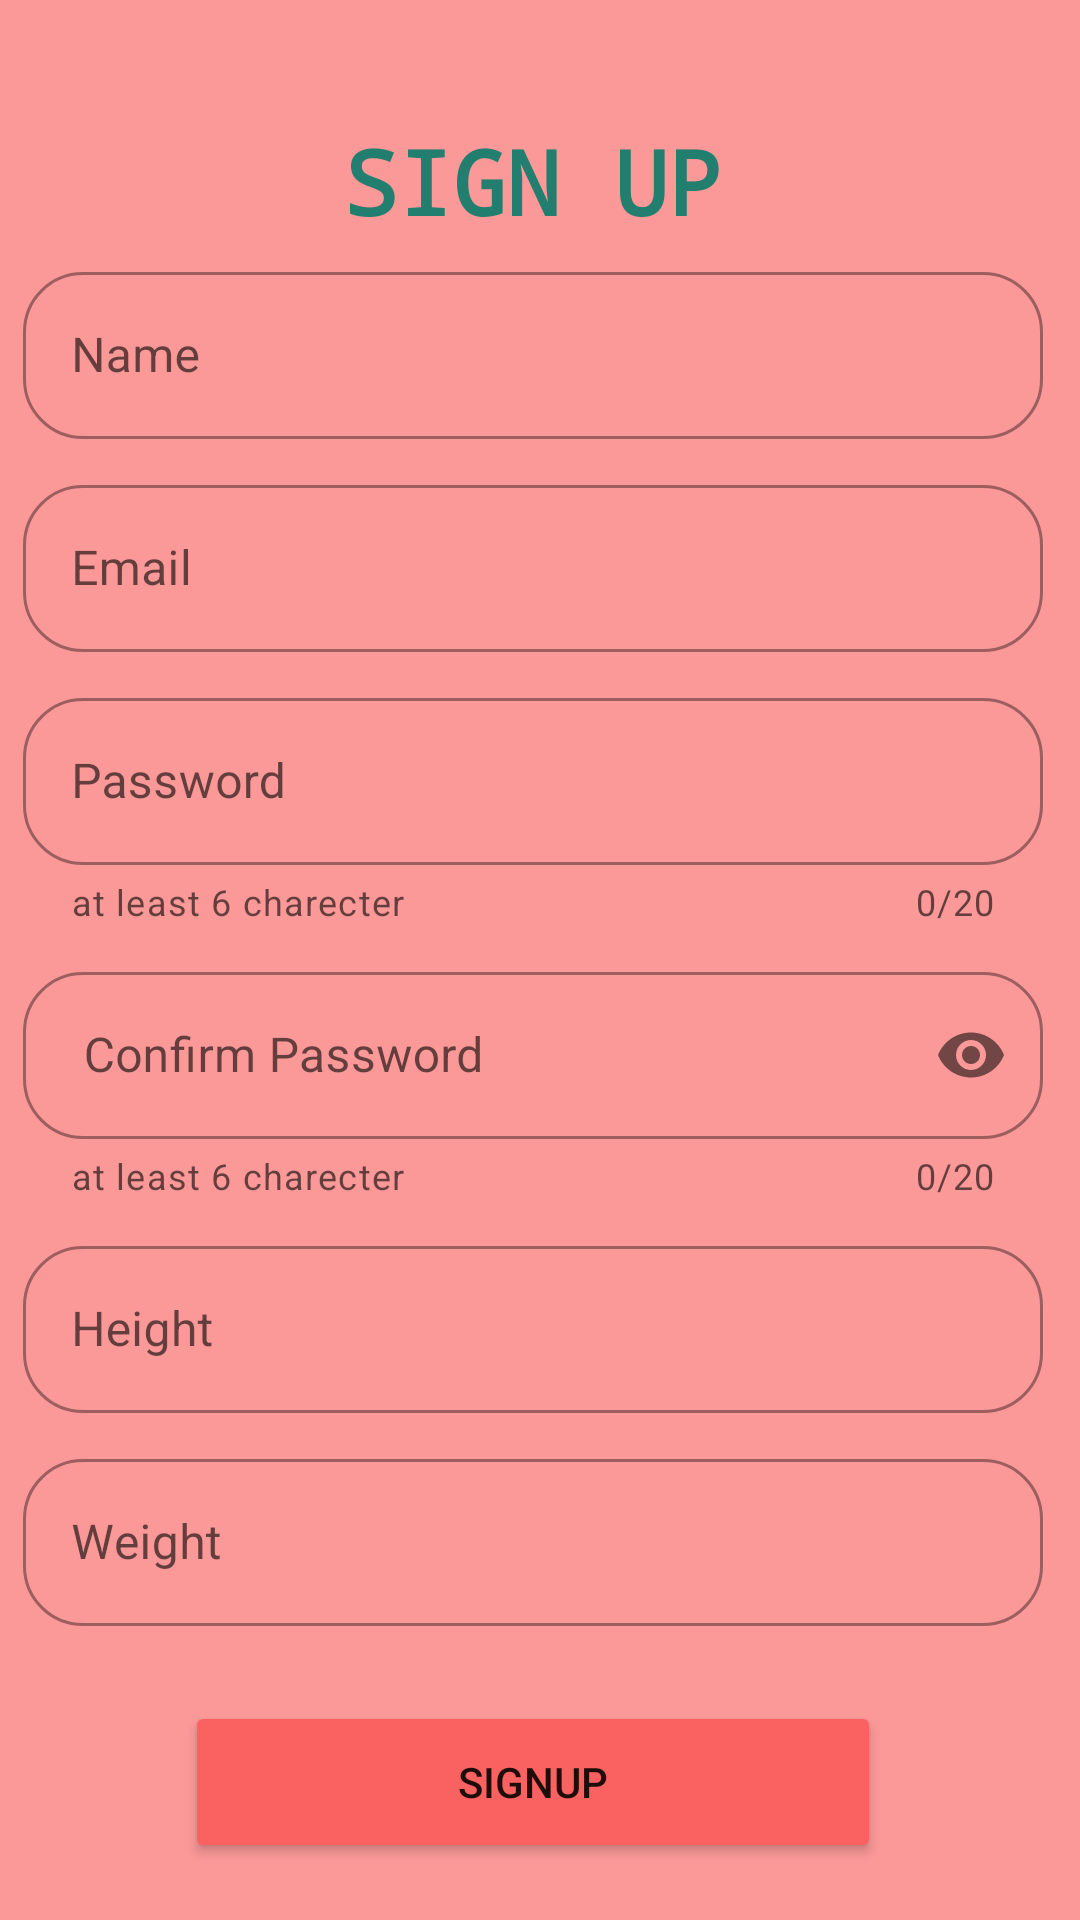

Reconstruct the res/layout file that produces this screen, plus the resources it refers to.
<!-- AndroidManifest.xml: application theme Theme.HealthAppProject -->
<!-- res/layout/activity_signup.xml -->
<?xml version="1.0" encoding="utf-8"?>
<androidx.constraintlayout.widget.ConstraintLayout xmlns:android="http://schemas.android.com/apk/res/android"
    android:id="@+id/SignupActivity"
    xmlns:app="http://schemas.android.com/apk/res-auto"
    xmlns:tools="http://schemas.android.com/tools"
    android:layout_width="match_parent"
    android:layout_height="match_parent"
    tools:context=".signupActivity"
    android:background="#FB9898"
    >


    <ScrollView
        android:id="@+id/SignUpScrollView"
        android:layout_width="wrap_content"

        android:layout_height="match_parent"
        app:layout_constraintBottom_toBottomOf="parent"
        app:layout_constraintEnd_toEndOf="parent"
        app:layout_constraintHorizontal_bias="0.262"
        app:layout_constraintStart_toStartOf="parent"
        app:layout_constraintTop_toTopOf="parent"
        app:layout_constraintVertical_bias="1.0">

        <RelativeLayout
            android:layout_width="350dp"
            android:layout_height="match_parent">

            <LinearLayout
                android:id="@+id/ll1"
                android:layout_width="match_parent"
                android:layout_height="wrap_content"
                android:layout_marginTop="40dp">

                <TextView
                    android:id="@+id/textView3"
                    android:layout_width="match_parent"
                    android:layout_height="wrap_content"
                    android:fontFamily="monospace"
                    android:text="SIGN UP"
                    android:textAlignment="center"

                    android:textColor="#227e6e"
                    android:textSize="30sp"
                    android:textStyle="bold"
                    />

            </LinearLayout>

            <LinearLayout
                android:id="@+id/ll2"
                android:layout_width="match_parent"
                android:layout_height="wrap_content"
                android:layout_below="@+id/ll1"
                android:orientation="vertical">

                <com.google.android.material.textfield.TextInputLayout
                    android:id="@+id/id1"
                    style="@style/Widget.MaterialComponents.TextInputLayout.OutlinedBox"
                    android:layout_width="match_parent"
                    android:layout_height="wrap_content"
                    android:padding="5dp"
                    app:boxCornerRadiusBottomEnd="20dp"
                    app:boxCornerRadiusBottomStart="20dp"
                    app:boxCornerRadiusTopEnd="20dp"
                    app:boxCornerRadiusTopStart="20dp">

                    <com.google.android.material.textfield.TextInputEditText
                        android:id="@+id/name"
                        android:layout_width="match_parent"
                        android:layout_height="match_parent"
                        android:hint="Name" />
                </com.google.android.material.textfield.TextInputLayout>

                <com.google.android.material.textfield.TextInputLayout
                    android:id="@+id/id2"
                    style="@style/Widget.MaterialComponents.TextInputLayout.OutlinedBox"
                    android:layout_width="match_parent"
                    android:layout_height="wrap_content"
                    android:padding="5dp"
                    app:boxCornerRadiusBottomEnd="20dp"
                    app:boxCornerRadiusBottomStart="20dp"
                    app:boxCornerRadiusTopEnd="20dp"
                    app:boxCornerRadiusTopStart="20dp">

                    <com.google.android.material.textfield.TextInputEditText
                        android:id="@+id/SignUpEmail"
                        android:layout_width="match_parent"
                        android:layout_height="wrap_content"
                        android:hint="Email" />
                </com.google.android.material.textfield.TextInputLayout>


                <com.google.android.material.textfield.TextInputLayout
                    android:id="@+id/pass"
                    style="@style/Widget.MaterialComponents.TextInputLayout.OutlinedBox"
                    android:layout_width="match_parent"
                    android:layout_height="wrap_content"
                    android:padding="5dp"
                    app:boxCornerRadiusBottomEnd="20dp"
                    app:boxCornerRadiusBottomStart="20dp"
                    app:boxCornerRadiusTopEnd="20dp"
                    app:boxCornerRadiusTopStart="20dp"
                    app:counterEnabled="true"
                    app:counterMaxLength="20"
                    app:helperText="at least 6 charecter"

                    >

                    <com.google.android.material.textfield.TextInputEditText
                        android:id="@+id/pass_edit1"
                        android:layout_width="match_parent"
                        android:layout_height="wrap_content"
                        android:hint="Password"
                        android:inputType="textPassword" />
                </com.google.android.material.textfield.TextInputLayout>

                <com.google.android.material.textfield.TextInputLayout
                    android:id="@+id/pass2"
                    style="@style/Widget.MaterialComponents.TextInputLayout.OutlinedBox"
                    android:layout_width="match_parent"
                    android:layout_height="wrap_content"
                    android:padding="5dp"
                    app:boxCornerRadiusBottomEnd="20dp"
                    app:boxCornerRadiusBottomStart="20dp"
                    app:boxCornerRadiusTopEnd="20dp"
                    app:boxCornerRadiusTopStart="20dp"
                    app:counterEnabled="true"
                    app:counterMaxLength="20"
                    app:helperText="at least 6 charecter"
                    app:passwordToggleEnabled="true">

                    <com.google.android.material.textfield.TextInputEditText
                        android:id="@+id/editpass2"
                        android:layout_width="match_parent"
                        android:layout_height="wrap_content"
                        android:hint=" Confirm Password"
                        android:inputType="textPassword" />
                </com.google.android.material.textfield.TextInputLayout>

                <com.google.android.material.textfield.TextInputLayout
                    android:id="@+id/high"
                    style="@style/Widget.MaterialComponents.TextInputLayout.OutlinedBox"
                    android:layout_width="match_parent"
                    android:layout_height="wrap_content"
                    android:padding="5dp"
                    app:boxCornerRadiusBottomEnd="20dp"
                    app:boxCornerRadiusBottomStart="20dp"
                    app:boxCornerRadiusTopEnd="20dp"
                    app:boxCornerRadiusTopStart="20dp">

                    <com.google.android.material.textfield.TextInputEditText
                        android:id="@+id/editheight"
                        android:layout_width="match_parent"
                        android:layout_height="wrap_content"
                        android:hint="Height" />
                </com.google.android.material.textfield.TextInputLayout>

                <com.google.android.material.textfield.TextInputLayout
                    android:id="@+id/idd2"
                    style="@style/Widget.MaterialComponents.TextInputLayout.OutlinedBox"
                    android:layout_width="match_parent"
                    android:layout_height="wrap_content"
                    android:padding="5dp"
                    app:boxCornerRadiusBottomEnd="20dp"
                    app:boxCornerRadiusBottomStart="20dp"
                    app:boxCornerRadiusTopEnd="20dp"
                    app:boxCornerRadiusTopStart="20dp">

                    <com.google.android.material.textfield.TextInputEditText
                        android:id="@+id/Weight"
                        android:layout_width="match_parent"
                        android:layout_height="wrap_content"
                        android:hint="Weight" />
                </com.google.android.material.textfield.TextInputLayout>
            </LinearLayout>

            <Button
                android:id="@+id/SignUp_2"
                android:layout_width="232dp"
                android:layout_height="54dp"
                android:layout_below="@id/ll2"
                android:layout_centerHorizontal="true"

                android:layout_marginTop="20dp"
                android:backgroundTint="#FA6161"
                android:text="Signup"
                app:cornerRadius="50dp"
                app:strokeColor="@color/white"
                app:strokeWidth="2dp"

                />


        </RelativeLayout>

    </ScrollView>


</androidx.constraintlayout.widget.ConstraintLayout>
<!-- resources referenced by this layout -->
<resources>
  <color name="white">#FFFFFF</color>
  <style name="Theme.HealthAppProject" parent="Theme.MaterialComponents.DayNight.DarkActionBar">
          
          <item name="colorPrimary">@color/purple_500</item>
          <item name="colorPrimaryVariant">@color/purple_700</item>
          <item name="colorOnPrimary">@color/white</item>
          
          <item name="colorSecondary">@color/teal_200</item>
          <item name="colorSecondaryVariant">@color/teal_700</item>
          <item name="colorOnSecondary">@color/black</item>
          
          <item name="android:statusBarColor">?attr/colorPrimaryVariant</item>
          
      </style>
  <color name="purple_500">#FF6200EE</color>
  <color name="purple_700">#FF3700B3</color>
  <color name="teal_200">#FF03DAC5</color>
  <color name="teal_700">#FF018786</color>
  <color name="black">#FF000000</color>
</resources>
